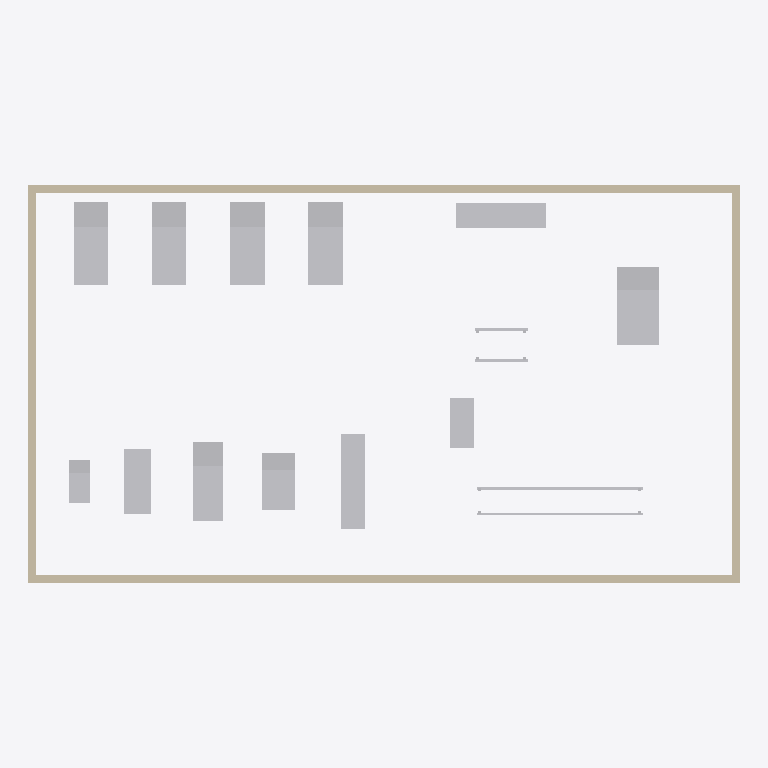
Plan cut of the same IFC building model at storey 'Level 1' (level 0.00 m, cut at 1.40 m), seen from above with north up, elements coloured by IFC class: 14 other elements (light grey), 4 walls (beige). Cut surfaces are drawn darker.
Extent 18.2 m × 10.2 m × 4.0 m (x, y, z). Storeys (1): Level 1 at 0.00 m. Elements (21): 14 IfcFurniture, 4 IfcWall, 2 IfcCovering, 1 IfcFan.

HEADER;
FILE_DESCRIPTION(('ViewDefinition [CoordinationView]'),'2;1');
FILE_NAME('','2026-11-08T11:06:21',(''),(''),'IfcOpenShell 0.8.0','IfcOpenShell 0.8.0','');
FILE_SCHEMA(('IFC4'));
ENDSEC;
DATA;
#9=IFCPROJECT('2A7uPRrtLAjRkcRFjJmW0a',$,'Project',$,$,$,$,(#8),#5);
#10=IFCSITE('1z1qV$IXr0BfQ3KqSH6OYw',$,'Site',$,$,$,$,$,.ELEMENT.,$,$,$,$,$);
#12=IFCBUILDING('1iR$hrd1T8yRF27Mrl7dea',$,'Building',$,$,$,$,$,.ELEMENT.,$,$,$);
#14=IFCBUILDINGSTOREY('2XSWAVigf7gPICeQhOCx2O',$,'Level 1',$,$,$,$,$,.ELEMENT.,0.0);
#17=IFCWALL('2Gk9tvdeHCYgeiJ$nz92wt',$,$,$,$,#72,#85,$,.STANDARD.);
#19=IFCWALL('11kNVUA995be9yL8mVGpng',$,$,$,$,#121,#134,$,.STANDARD.);
#47=IFCFURNITURE('1bl1cipH18LvJqmpYSW1wF',$,$,$,'LegPress',#429,#434,$,.USERDEFINED.);
#18=IFCWALL('1RlD8dszf45wiTelBtqr1g',$,$,$,$,#97,#110,$,.STANDARD.);
#20=IFCWALL('362C0d$kzCVfTO7EbGFdkd',$,$,$,$,#145,#158,$,.STANDARD.);
#39=IFCFURNITURE('2$6vsUsZv0$P6RKSSSfg$n',$,$,$,'Treadmill',#349,#354,$,.USERDEFINED.);
#38=IFCFURNITURE('19DJZtQd18dRZ4vVzULyFL',$,$,$,'Treadmill',#339,#344,$,.USERDEFINED.);
#37=IFCFURNITURE('0dwRwjBtjCiBkd0TQ9Tw67',$,$,$,'Treadmill',#329,#334,$,.USERDEFINED.);
#36=IFCFURNITURE('3oT3x_Km56YOdCUqm$31fZ',$,$,$,'Treadmill',#319,#324,$,.USERDEFINED.);
#42=IFCFURNITURE('3R8oIKHUfEEhlvNnsovRM3',$,$,$,'Elliptical',#379,#384,$,.USERDEFINED.);
#44=IFCFURNITURE('2gDoMm4Tr6vwOoVamOMgCK',$,$,$,'Rower',#399,#404,$,.USERDEFINED.);
#49=IFCFURNITURE('26HWoFbGr86hTjgj6Gj0Tb',$,$,$,$,#449,#454,$,.SHELF.);
#43=IFCFURNITURE('1zdypeagT88xLJYlkJggqi',$,$,$,'StairClimber',#389,#394,$,.USERDEFINED.);
#41=IFCFURNITURE('2MDk5iFnL7WvXHY8N5K2f8',$,$,$,'ExerciseBike',#369,#374,$,.USERDEFINED.);
#48=IFCFURNITURE('3OsMsJNnr1qe5XVqHR$qeb',$,$,$,'WeightBench',#439,#444,$,.USERDEFINED.);
#40=IFCFURNITURE('2RXfiEGXP4eAPay$1Wmk$K',$,$,$,'ExerciseBike',#359,#364,$,.USERDEFINED.);
#45=IFCFURNITURE('2Sg5vR$1b8LAHrtDOcQRBU',$,$,$,'CableCrossover',#409,#414,$,.USERDEFINED.);
#46=IFCFURNITURE('0yaTfZdeD4dx6aRWeri6AV',$,$,$,'PowerRack',#419,#424,$,.USERDEFINED.);
ENDSEC;
